Run: headless pygame with SDL's dummy video driver; simulated clock (each Clock.tick advances the game by its frame time, no real sleeping); random seed 0; keys injected as events and as key.get_pressed() state; no mouse input.
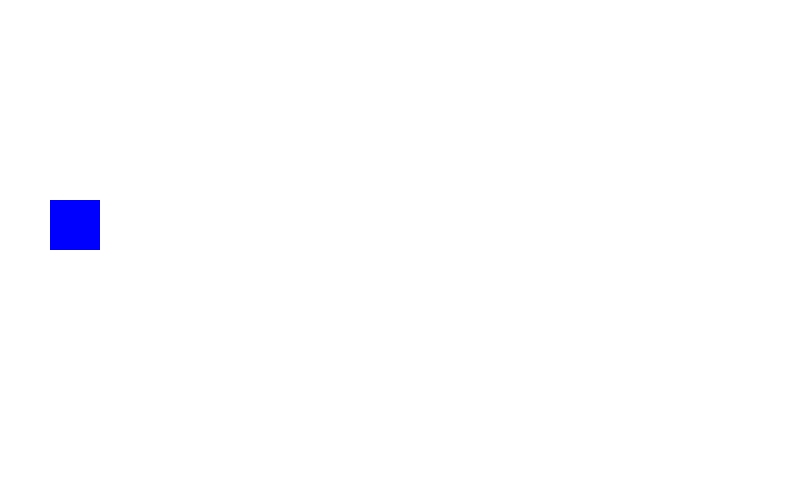
Frame 1 of 4 · flips 1–60 · no input
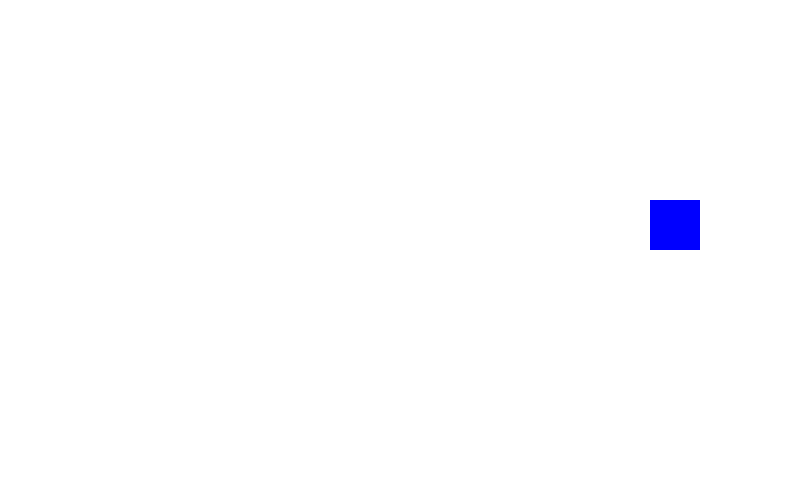
Frame 2 of 4 · flips 61–180 · tapped SPACE, RETURN · held RIGHT (→), D
Frame 3 of 4 · flips 181–300 · held DOWN (↓), S · screen unchanged from frame 2, image omitted
Frame 4 of 4 · flips 301–420 · held LEFT (←), A, UP (↑), W · screen unchanged from frame 3, image omitted

The pygame program that drew these frames:

import pygame as pg
import sys

pg.init()

win_x, win_y = 800, 480
screen = pg.display.set_mode((win_x, win_y))
clock = pg.time.Clock()

btn_x = 50  # Initial x position of the button
move_speed = 5  # Speed of the button movement
is_d_key_down = False  # Flag to track if D key is currently held down

while True:
    for event in pg.event.get():
        if event.type == pg.QUIT:
            pg.quit()
            sys.exit()
        if event.type == pg.KEYDOWN:
            if event.key == pg.K_d:
                print("Key D down")
                # Set the flag to True when D key is pressed
                is_d_key_down = True
            elif event.key == pg.K_w:
                print("Key W")
        if event.type == pg.KEYUP:
            if event.key == pg.K_d:
                print("Key D up")
                # Set the flag to False when D key is released
                is_d_key_down = False
            elif event.key == pg.K_a:
                print("Key A up")

    # Update button position if D key is currently held down
    if is_d_key_down:
        btn_x += move_speed

    # Other game logic here

    screen.fill((255, 255, 255))
    pg.draw.rect(screen, (0, 0, 255), pg.Rect(btn_x, 200, 50, 50))  # Draw a blue button
    pg.display.update()
    clock.tick(60)
